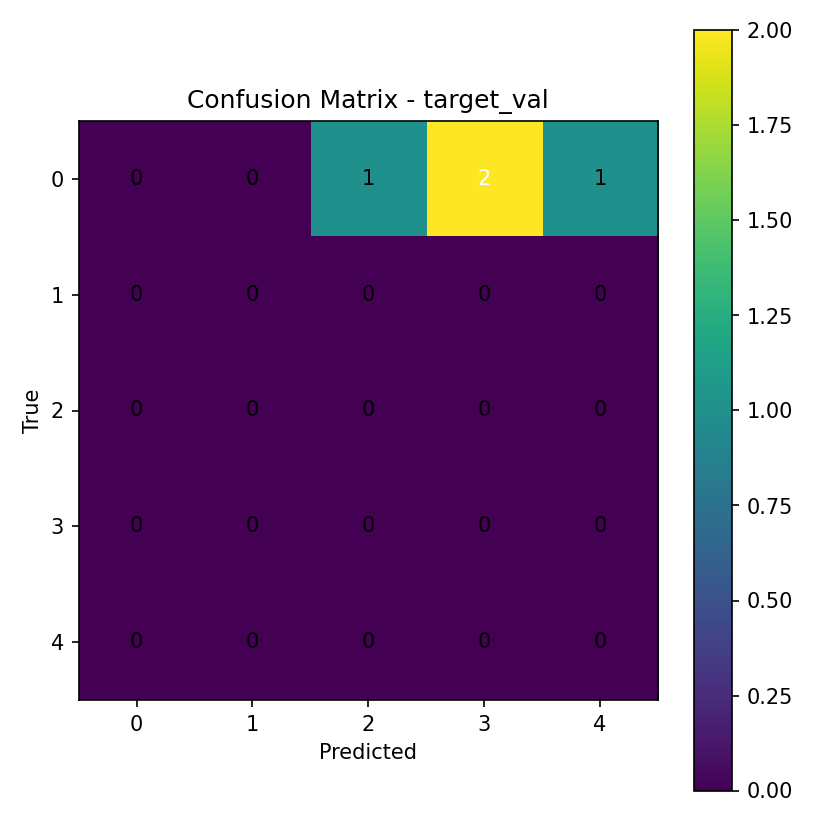

The table this chart was drawn from, first rows:
0, 0, 1, 2, 1
0, 0, 0, 0, 0
0, 0, 0, 0, 0
0, 0, 0, 0, 0
0, 0, 0, 0, 0
